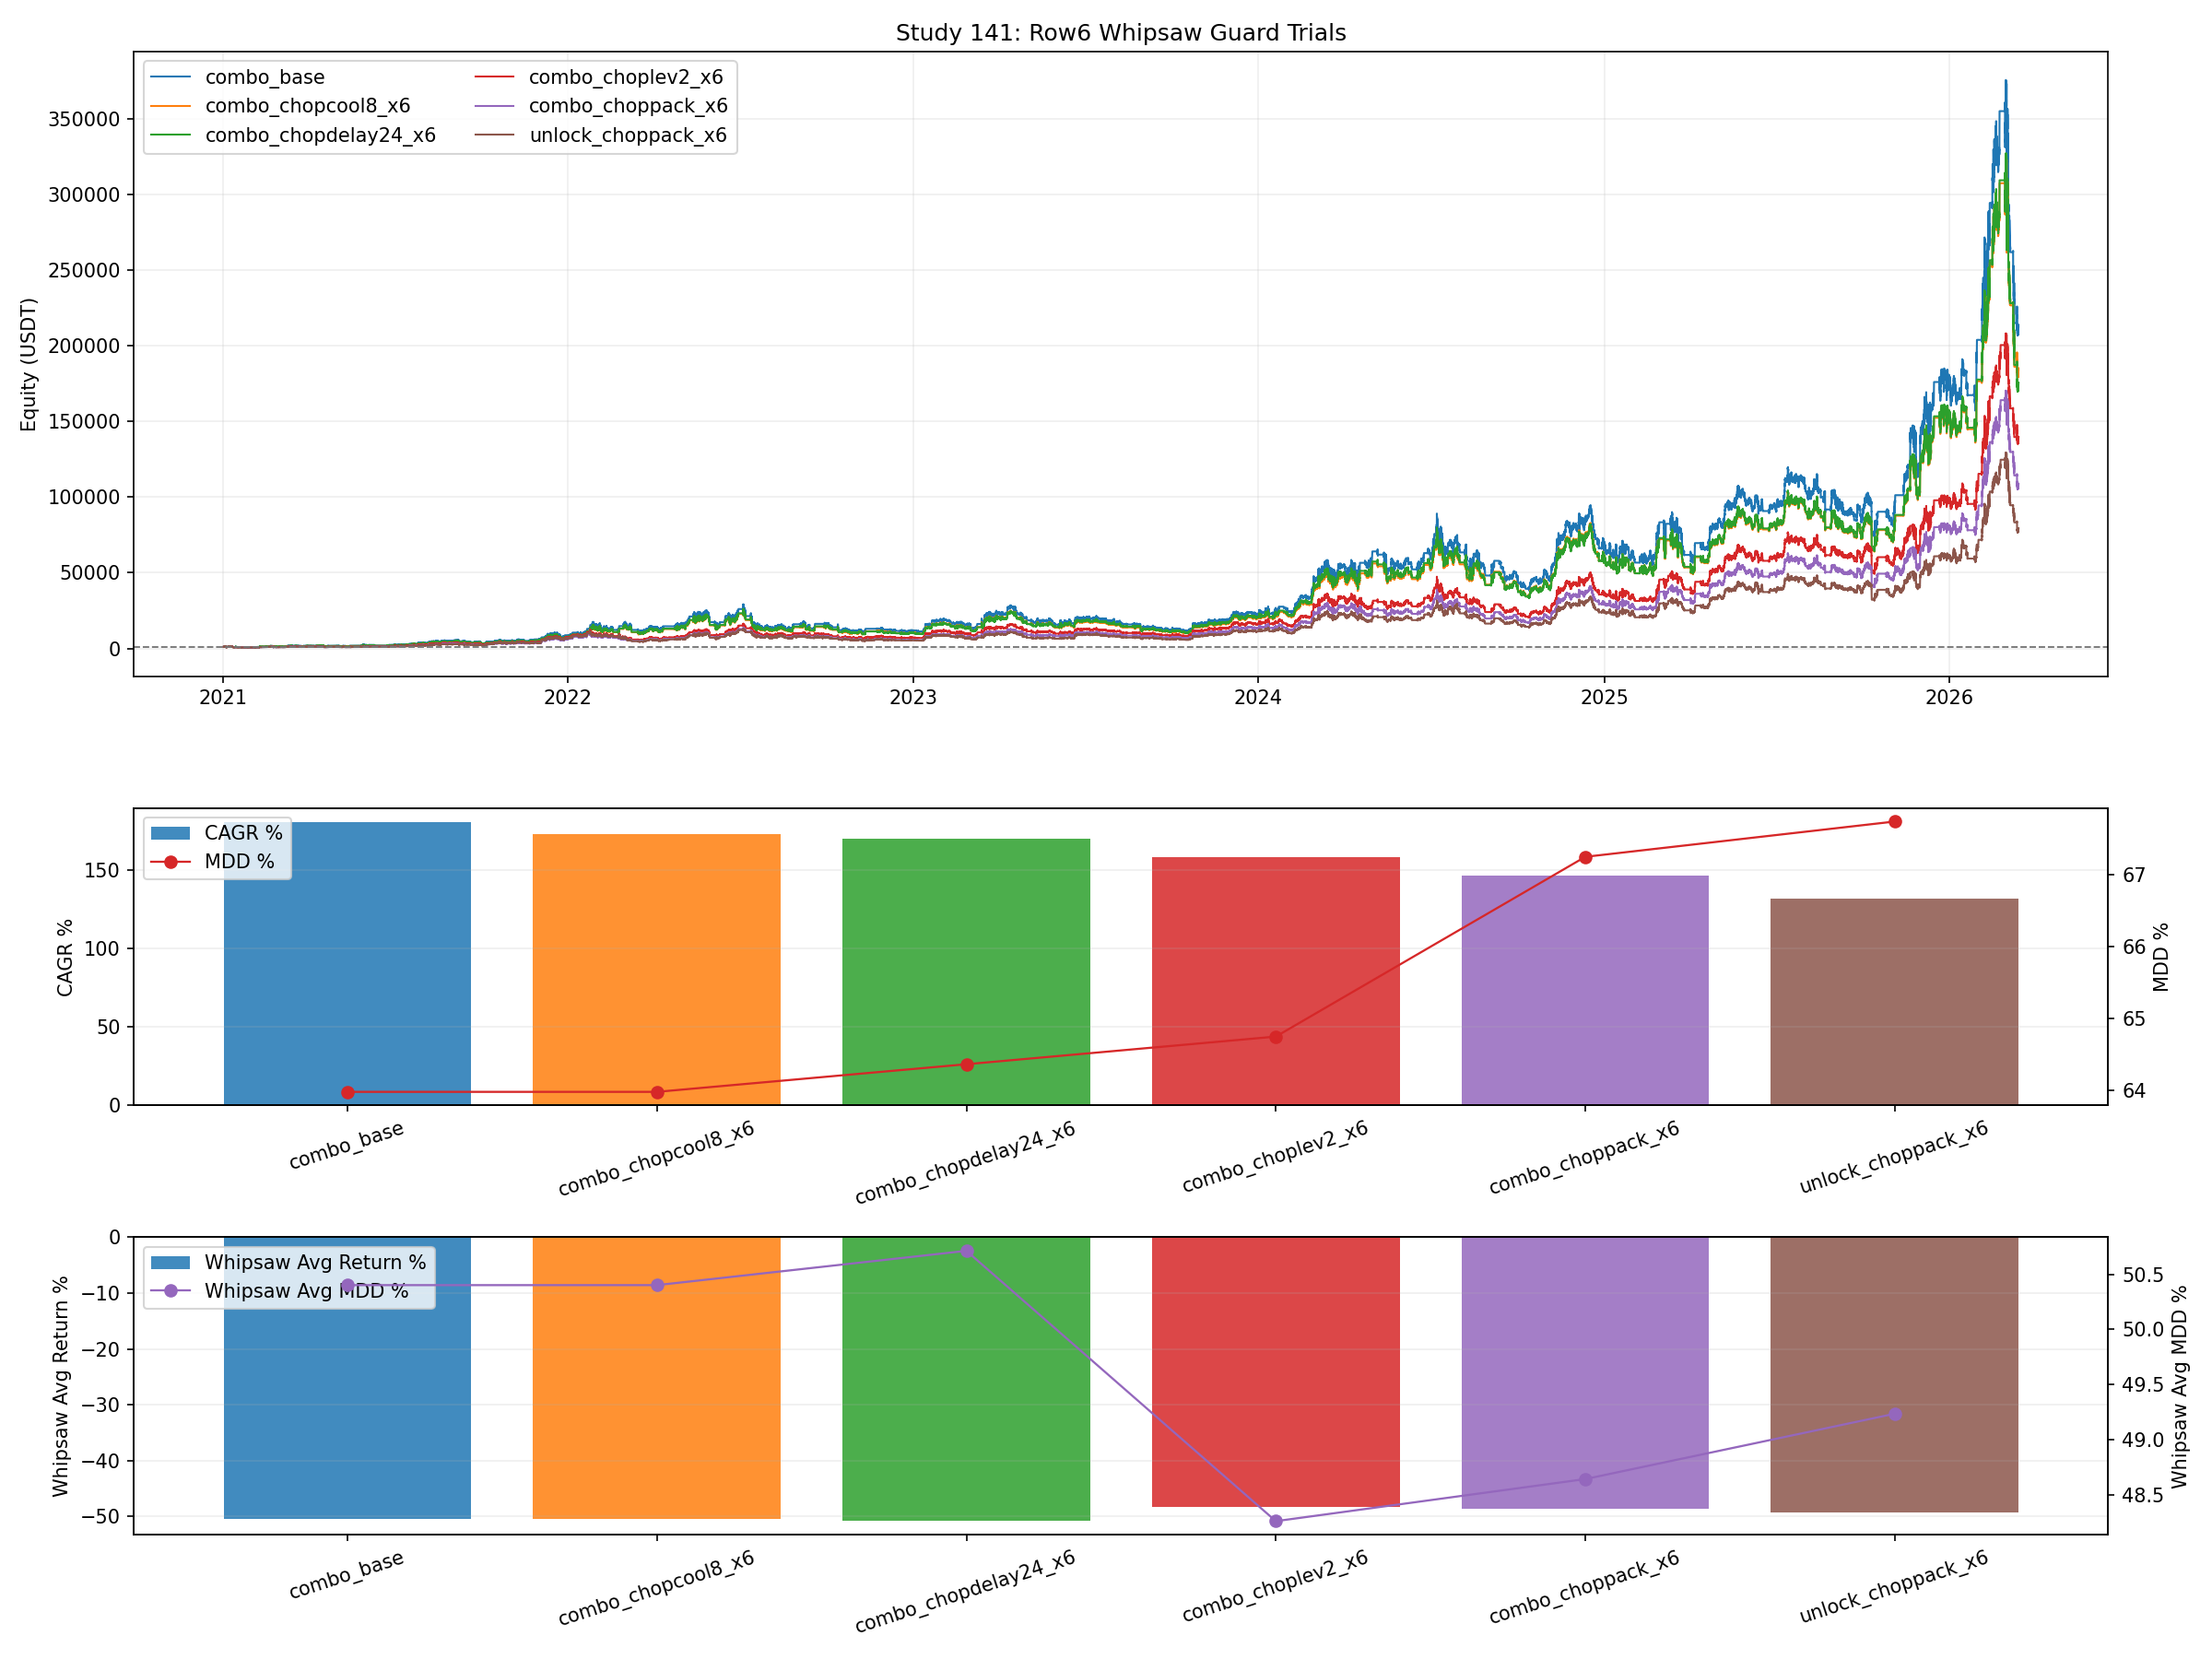

The file beside this chart, header and first rows:
variant, final_equity, total_return_pct, cagr_pct, max_drawdown_pct, calmar_ratio, return_2026_pct, mdd_2026_pct, whipsaw_avg_return_pct, whipsaw_avg_mdd_pct, trades, bulltrim_count, unlock_short_lock_count, slow_bear_short_entries, blocked_chop_cooldown, blocked_chop_delay, chop_downshift_entries
combo_base, 213826, 21283, 180.8, 63.98, 2.825, 19.17, 44.95, -50.4, 50.4, 238, 65, 41, 17, 0, 0, 0
combo_chopcool8_x6, 185134, 18413, 173.1, 63.98, 2.705, 19.17, 44.95, -50.4, 50.4, 238, 65, 41, 17, 878, 0, 0
combo_chopdelay24_x6, 175622, 17462, 170.3, 64.36, 2.646, 12.33, 48.14, -50.71, 50.71, 238, 65, 41, 17, 63, 45, 0
combo_choplev2_x6, 139823, 13882, 158.7, 64.75, 2.451, 41.01, 35.07, -48.26, 48.26, 188, 21, 35, 13, 67, 0, 112
combo_choppack_x6, 108874, 10787, 146.6, 67.25, 2.179, 34.17, 38.28, -48.64, 48.64, 188, 21, 35, 13, 893, 43, 112
unlock_choppack_x6, 79344, 7834, 132, 67.74, 1.949, 28.68, 40.82, -49.24, 49.24, 166, 0, 35, 13, 883, 43, 111
